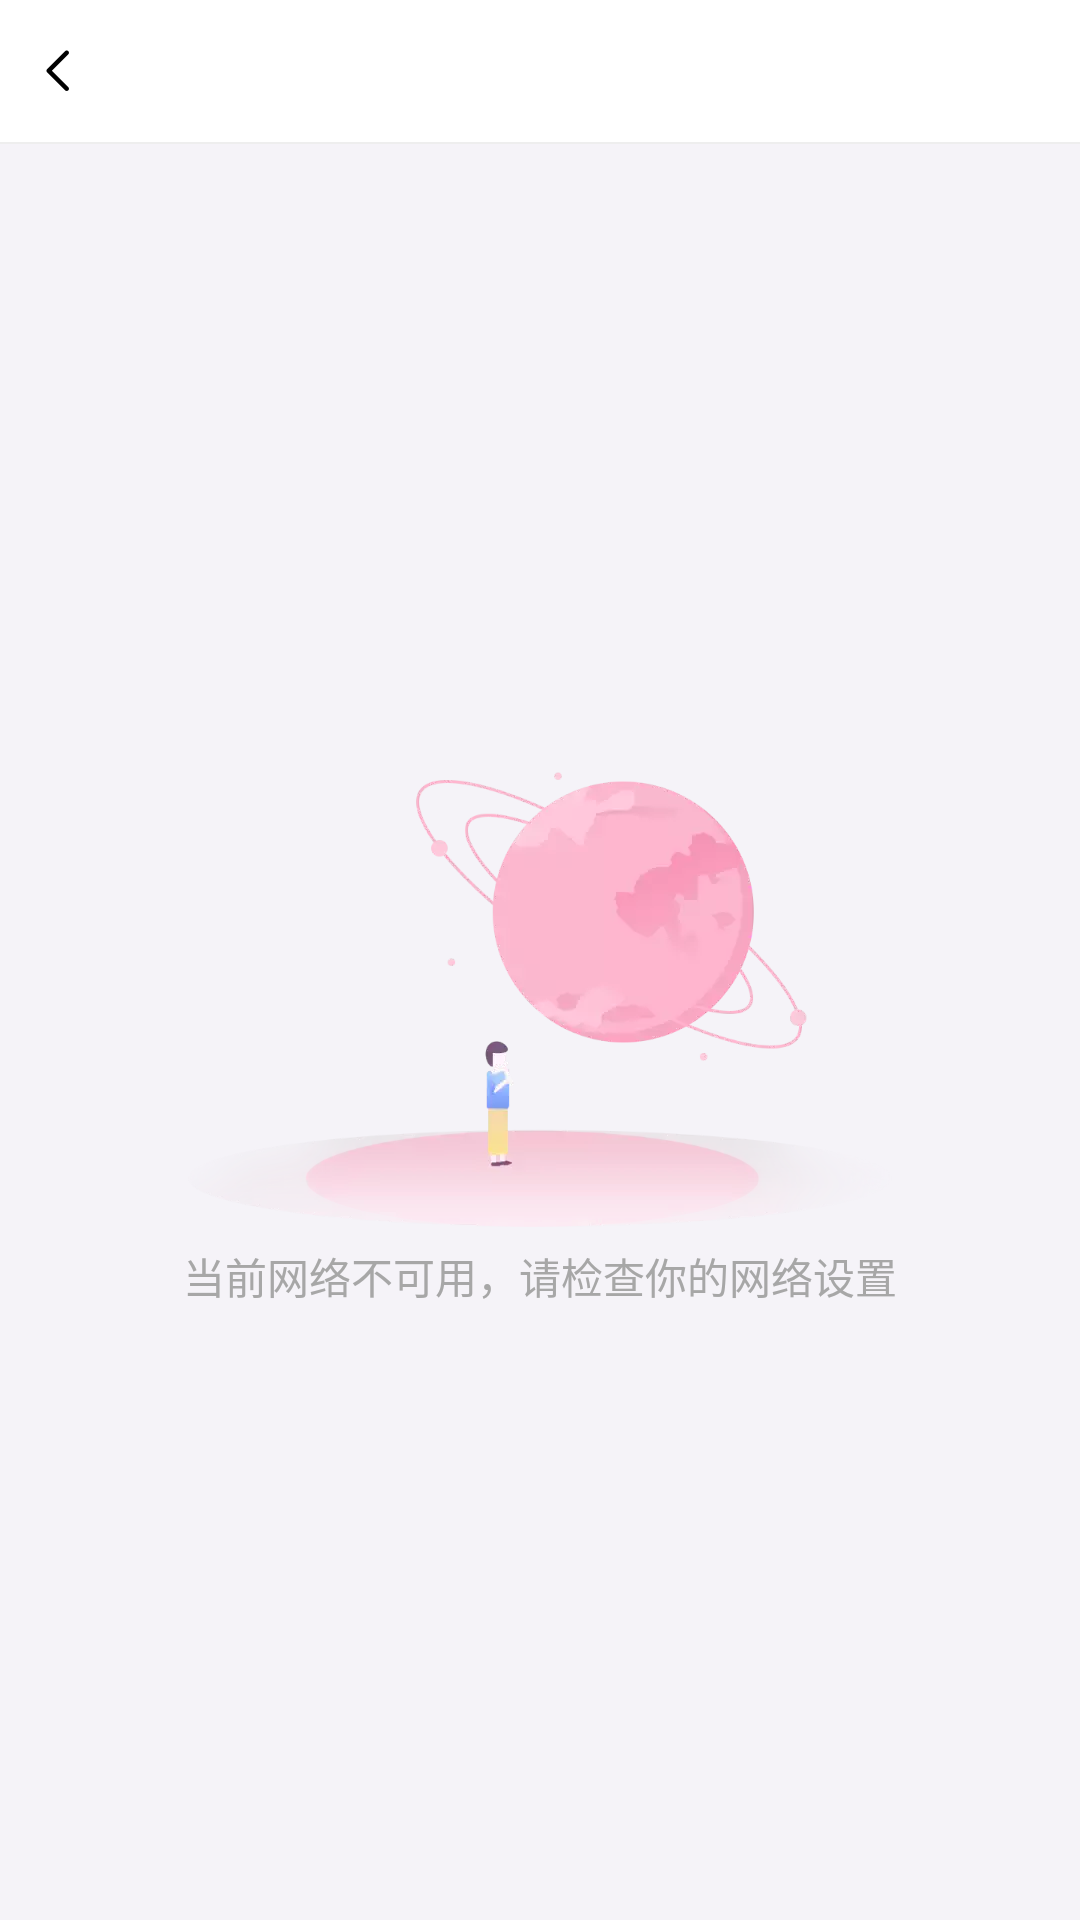

Layout XML and referenced resources for this Android screen:
<!-- AndroidManifest.xml: application theme AppTheme -->
<!-- res/layout/activity_base_browser.xml -->
<?xml version="1.0" encoding="utf-8"?>
<LinearLayout xmlns:android="http://schemas.android.com/apk/res/android"
    android:id="@+id/root_layout"
    android:layout_width="match_parent"
    android:layout_height="match_parent"
    android:orientation="vertical">

    <RelativeLayout
        android:id="@+id/topbar_header_layout"
        android:layout_width="match_parent"
        android:layout_height="@dimen/topbar_height"
        android:background="@color/white">

        <ImageView
            android:id="@+id/back_btn"
            android:layout_width="wrap_content"
            android:layout_height="wrap_content"
            android:layout_centerVertical="true"
            android:paddingBottom="12dp"
            android:paddingStart="@dimen/topbar_item_margin"
            android:paddingEnd="@dimen/topbar_item_margin_half"
            android:paddingTop="12dp"
            android:src="@drawable/selector_topbar_back" />

        
            
            
            
            
            
            
            
            
            
            
            

        <TextView
            android:id="@+id/title_text"
            android:layout_width="wrap_content"
            android:layout_height="wrap_content"
            android:layout_centerInParent="true"
            android:layout_marginLeft="@dimen/topbar_item_margin"
            android:layout_marginRight="@dimen/topbar_item_margin"
            android:textAlignment="center"
            android:maxEms="9"
            android:singleLine="true"
            android:textColor="?attr/android:textColorPrimary"
            android:textSize="16dp"
            android:textStyle="bold"/>

        
            
            
            
            
            
            
            

       <View
           android:layout_alignParentBottom="true"
           android:layout_width="match_parent"
           android:layout_height="0.5dp"
           android:background="#eeeeee"/>

        <ProgressBar
            android:id="@+id/progress_bar"
            style="?android:attr/progressBarStyleHorizontal"
            android:layout_width="match_parent"
            android:layout_height="@dimen/common_line_height"
            android:layout_alignParentBottom="true"
            android:layout_marginBottom="1px"
            android:background="@android:color/black"
            android:progressDrawable="@drawable/progressbar_color"
            android:visibility="gone" />
    </RelativeLayout>


    <LinearLayout
        android:id="@+id/refresh_btn"
        android:layout_width="match_parent"
        android:layout_height="match_parent"
        android:gravity="center"
        android:orientation="vertical">

        <TextView
            android:layout_width="wrap_content"
            android:layout_height="wrap_content"
            android:drawablePadding="6dp"
            android:drawableTop="@drawable/net_fail"
            android:gravity="center"
            android:lineSpacingExtra="4dp"
            android:text="当前网络不可用，请检查你的网络设置"
            android:textColor="#a7a7a7"
            android:textSize="@dimen/font_size_14" />
    </LinearLayout>
</LinearLayout>
<!-- resources referenced by this layout -->
<resources>
  <color name="white">#FFFFFF</color>
  <dimen name="common_line_height">0.5dp</dimen>
  <dimen name="font_size_14">14sp</dimen>
  <dimen name="topbar_height">48dp</dimen>
  <dimen name="topbar_item_margin">15dp</dimen>
  <dimen name="topbar_item_margin_half">7.5dp</dimen>
  <!-- drawable net_fail: webp bitmap (drawable-xxhdpi, 22340 bytes) -->
  <!-- drawable progressbar_color (drawable) -->
  <?xml version="1.0" encoding="utf-8"?>
  <layer-list xmlns:android="http://schemas.android.com/apk/res/android">
      
      <item android:id="@android:id/background">
          <shape>
              <solid android:color="@color/line_color" />
          </shape>
      </item>
      
      <item android:id="@android:id/secondaryProgress">
          <clip>
              <shape>
                  <gradient
                      android:angle="90.0"
                      android:centerColor="#ac6079"
                      android:centerY="0.45"
                      android:endColor="#6c213a"
                      android:startColor="#e71a5e" />
              </shape>
          </clip>
      </item>
      
      <item android:id="@android:id/progress">
          <clip>
              <shape>
                  <solid android:color="@color/color_FE6A9E" />
              </shape>
          </clip>
      </item>
  </layer-list>
  <!-- drawable selector_topbar_back (drawable) -->
  <?xml version="1.0" encoding="utf-8"?>
  <selector xmlns:android="http://schemas.android.com/apk/res/android">
      <item android:drawable="@drawable/topbar_back_pressed" android:state_pressed="true"/>
      <item android:drawable="@drawable/topbar_back_normal"/>
  </selector>
  <style name="AppTheme" parent="AppBaseTheme" />
  <color name="line_color">#E9E9E9</color>
  <color name="color_FE6A9E">#FE6A9E</color>
  <!-- drawable topbar_back_pressed: png bitmap (drawable-xxhdpi, 217 bytes) -->
  <!-- drawable topbar_back_normal: png bitmap (drawable-xxhdpi, 236 bytes) -->
  <style name="AppBaseTheme" parent="Theme.AppCompat.Light.NoActionBar">
          <item name="colorPrimary">@color/colorPrimary</item>
          <item name="colorPrimaryDark">@color/colorPrimaryDark</item>
          <item name="colorAccent">@color/colorAccent</item>
          <item name="android:textColorPrimary">@color/black</item>
          <item name="colorControlNormal">@color/black</item>
          <item name="android:windowBackground">@color/bg_color</item>
      </style>
  <color name="colorPrimary">@color/white</color>
  <color name="colorPrimaryDark">@color/black</color>
  <color name="colorAccent">@color/color_FE6A9E</color>
  <color name="black">#000000</color>
  <color name="bg_color">@color/color_F5F3F8</color>
  <color name="color_F5F3F8">#F5F3F8</color>
</resources>
